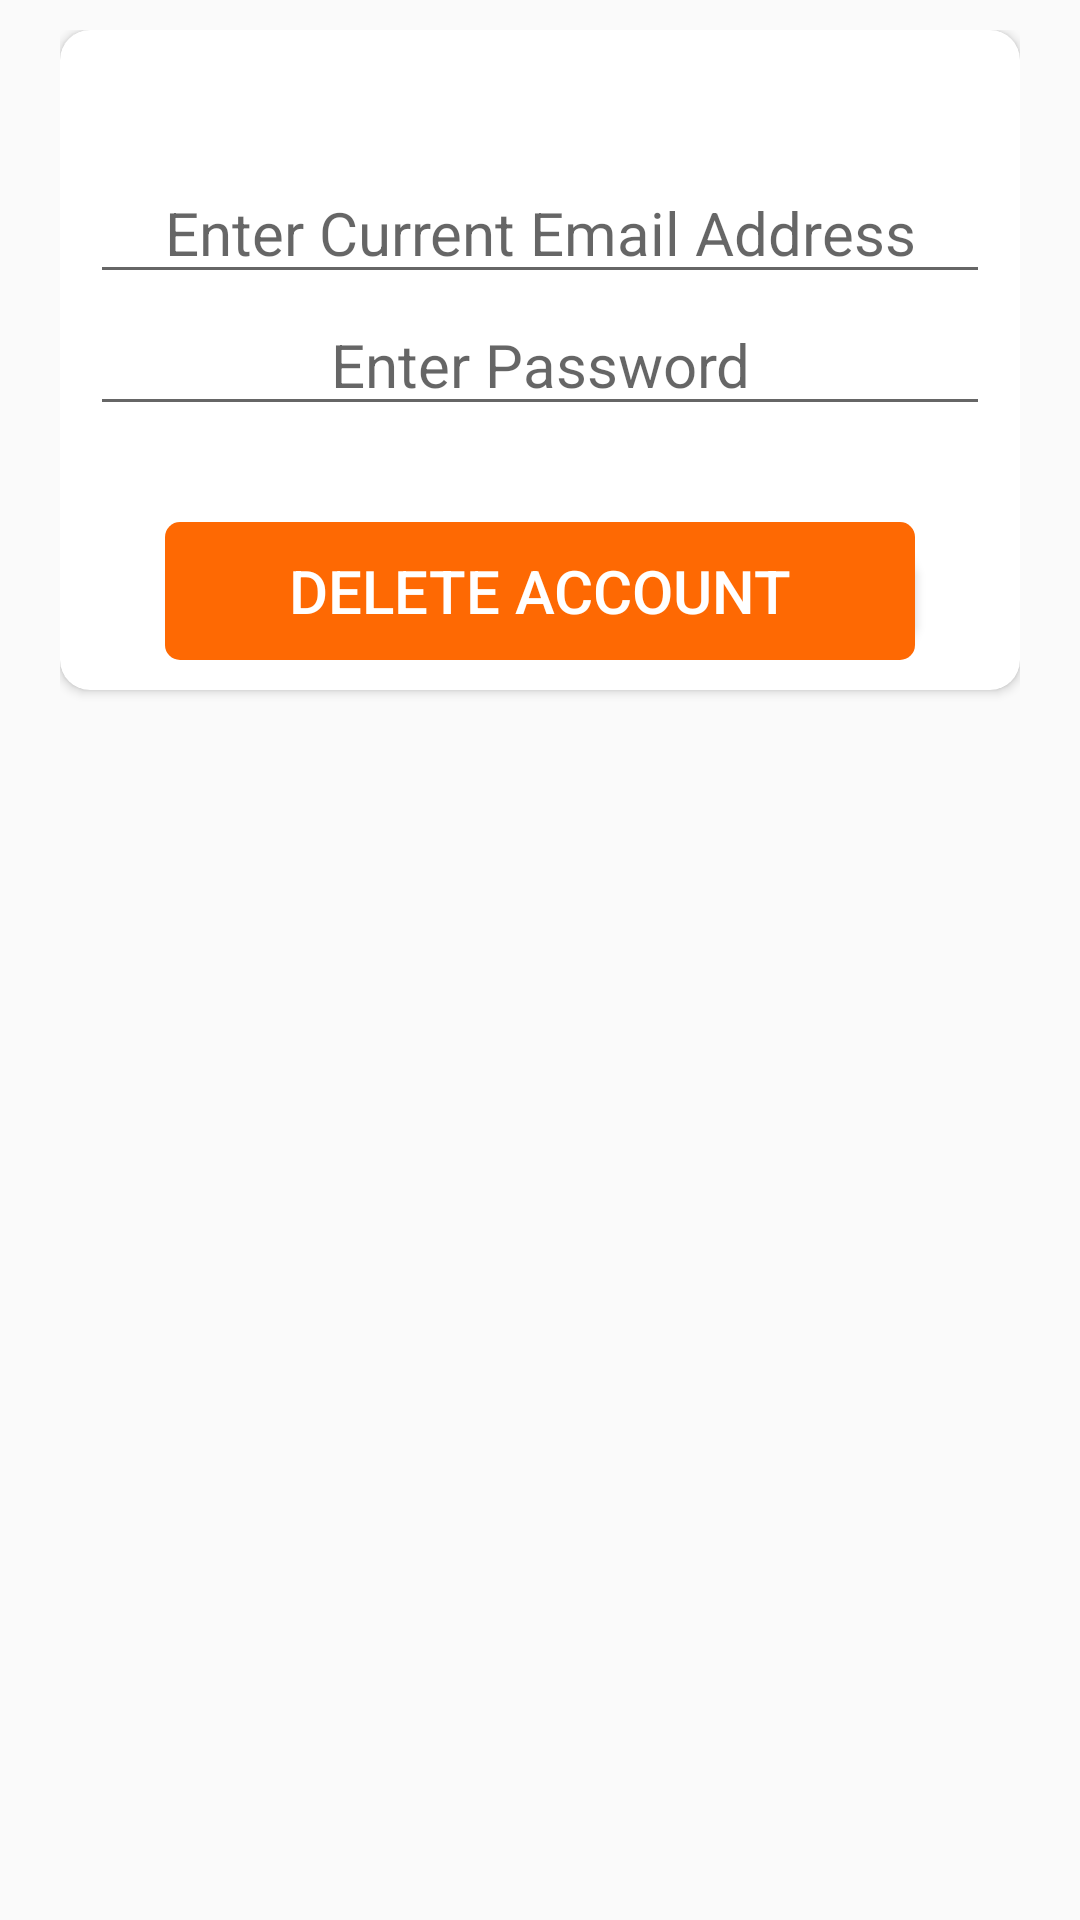

Reconstruct the res/layout file that produces this screen, plus the resources it refers to.
<!-- AndroidManifest.xml: application theme HiddenTitleTheme -->
<!-- res/layout/popview3.xml -->
<?xml version="1.0" encoding="utf-8"?>
<androidx.appcompat.widget.LinearLayoutCompat
    xmlns:android="http://schemas.android.com/apk/res/android"
    xmlns:app="http://schemas.android.com/apk/res-auto"
    xmlns:tools="http://schemas.android.com/tools"
    android:layout_width="match_parent"
    android:layout_height="match_parent"
    android:paddingTop="10dp"
    android:paddingEnd="20dp"
    android:paddingStart="20dp"
    >
    <androidx.cardview.widget.CardView
        android:layout_width="match_parent"
        android:layout_height="wrap_content"
        app:cardCornerRadius="10dp">
        <androidx.constraintlayout.widget.ConstraintLayout
            android:layout_width="match_parent"
            android:layout_height="wrap_content"
            android:padding="10dp">


            <EditText
                android:id="@+id/edt_popemail"
                android:layout_width="match_parent"
                android:layout_height="wrap_content"
                android:hint="Enter Current Email Address"
                android:textAlignment="center"
                android:textSize="20sp"
                app:layout_constraintBottom_toTopOf="@+id/edt_poppassword"
                app:layout_constraintEnd_toEndOf="parent"
                app:layout_constraintStart_toStartOf="parent"
                android:inputType="textEmailAddress"
                />

            <EditText
                android:id="@+id/edt_poppassword"
                android:layout_width="match_parent"
                android:layout_height="wrap_content"
                android:hint="Enter Password"
                android:textAlignment="center"
                android:textSize="20sp"
                android:inputType="textPassword"
                app:layout_constraintBottom_toBottomOf="parent"
                app:layout_constraintEnd_toEndOf="parent"
                app:layout_constraintStart_toStartOf="parent"
                app:layout_constraintTop_toTopOf="parent"
                app:layout_constraintTop_toBottomOf="@+id/edt_popemail"/>

            <Button
                android:id="@+id/btn_poplogin"
                android:layout_width="250dp"
                android:layout_height="46dp"
                android:layout_marginTop="76dp"
                android:background="@drawable/btn_style"
                android:text="Delete Account"
                android:textAlignment="center"
                android:textColor="@color/White"
                android:textSize="20sp"
                app:layout_constraintEnd_toEndOf="parent"
                app:layout_constraintStart_toStartOf="parent"
                app:layout_constraintTop_toTopOf="@+id/edt_poppassword" />

        </androidx.constraintlayout.widget.ConstraintLayout>


    </androidx.cardview.widget.CardView>



</androidx.appcompat.widget.LinearLayoutCompat>
<!-- resources referenced by this layout -->
<resources>
  <color name="White">#FFFFFF</color>
  <!-- drawable btn_style (drawable) -->
  <?xml version="1.0" encoding="utf-8"?>
  <layer-list xmlns:android="http://schemas.android.com/apk/res/android">
      <item android:left="3dp" android:top="5dp">
          <shape>
              <solid android:color="@android:color/darker_gray" />
              <corners android:radius="15dp" />
          </shape>
      </item>
  <item>
      <shape>
          <corners android:radius="5dp"/>
          <solid android:color="@color/orenge_button"/>
      </shape>
  </item>
  
  
  </layer-list>
  <style name="HiddenTitleTheme" parent="AppTheme">
          <item name="windowNoTitle">true</item>
          <item name="android:windowFullscreen">true</item>
          <item name="windowActionBar">false</item>
      </style>
  <color name="orenge_button">#FE6903</color>
  <style name="AppTheme" parent="Theme.AppCompat.Light.NoActionBar">
          
          <item name="colorPrimary">@color/colorPrimary</item>
          <item name="colorPrimaryDark">@color/colorPrimaryDark</item>
          <item name="colorAccent">@color/colorAccent</item>
      </style>
  <color name="colorPrimary">#6A5ACD</color>
  <color name="colorPrimaryDark">#3700B3</color>
  <color name="colorAccent">#03DAC5</color>
</resources>
